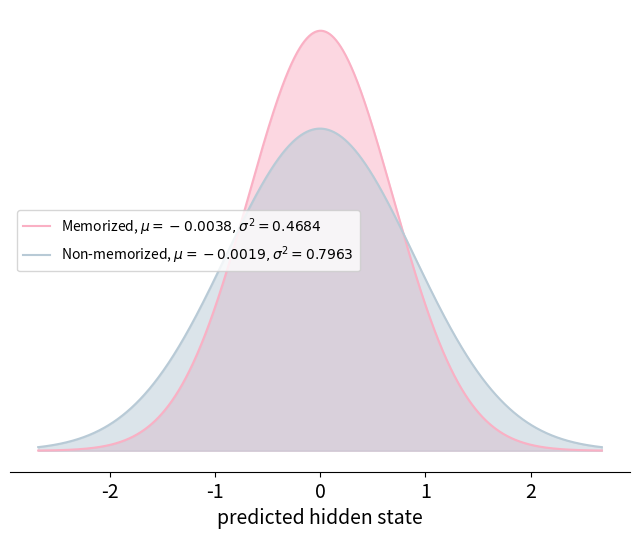

This chart was generated by the following Python code:
import numpy as np
import matplotlib.pyplot as plt
from scipy.stats import norm

# 定义两组正态分布的参数：均值和方差
mean1, variance1 = 0.003819878380378847, 0.46841130339411186  # memorized, predict parent
mean2, variance2 = -0.0019729782538221007, 0.7963103056645153  # non-memorized, predict child

# 计算标准差
std_dev1 = np.sqrt(variance1)
std_dev2 = np.sqrt(variance2)

# 生成x的值，考虑到两个分布的范围
x = np.linspace(min(mean1 - 3*std_dev1, mean2 - 3*std_dev2), max(mean1 + 3*std_dev1, mean2 + 3*std_dev2), 1000)

# 计算两个正态分布的PDF值
y1 = norm.pdf(x, mean1, std_dev1)
y2 = norm.pdf(x, mean2, std_dev2)

# 设置图形大小为8x6英寸
plt.figure(figsize=(8, 6))

# 绘制两个正态分布
plt.fill_between(x, y1, color="#fab0c4", alpha=0.5)
plt.plot(x, y1, color="#fab0c4", label="Memorized, $\mu=-0.0038, \sigma^2=0.4684$")

plt.fill_between(x, y2, color="#B8CAD6", alpha=0.5)
plt.plot(x, y2, color="#B8CAD6", label="Non-memorized, $\mu=-0.0019, \sigma^2=0.7963$")


# 添加标题和标签,图例
plt.xlabel('predicted hidden state', fontsize=14)
# plt.ylabel('Probability Density')
plt.xticks(fontsize=14)
plt.legend(fontsize=10, loc='best')

# 隐藏整个y轴（包括轴线和标签）
plt.gca().axes.get_yaxis().set_visible(False)
plt.gca().spines['left'].set_visible(False)  # 隐藏y轴的竖线

# 隐藏上方和右侧的边框
plt.gca().spines['top'].set_visible(False)
plt.gca().spines['right'].set_visible(False)

plt.savefig('CelebrityParent_hidden_v2.pdf', dpi=300, bbox_inches='tight')
# 显示图形
plt.show()
